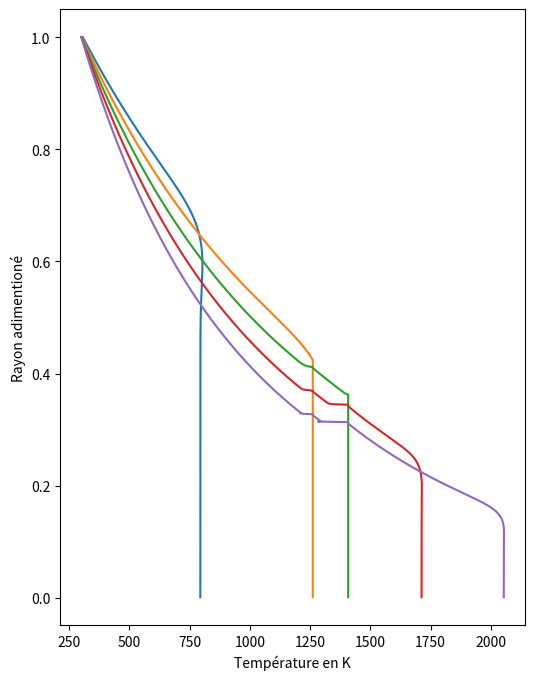

Python code for this plot:
import numpy as np
import matplotlib.pyplot as plt
from scipy import sparse
from scipy.sparse  import linalg




class terre:
    """
    On simule une Terre a symmetrie sphérique
    On considère son rayon constant
    On considère que le chauffage provient uniquement de la radioactivité
    de l'Al26 
    """
    def __init__(self, Ri, Rf, ta, beta, Ti, dt, size, cst=None):
        """
        R0 : rayon initial de la Terre en m
        T0 : temperature initiale en K
        dt : pas de temps en My
        size : nombre de pas d'espace
        """

        if cst is None:
            cst = { #'tau_al':  0.717 ,#My
                    'tau_al':  2.26E13, #s
                    'H0'    :  1.5E-7, #W kg-1
                    'T_neb' :  300   , #K
                    'sigma' :  5.67E-8,#W m-2 K-4
                    'phi'   :  0.18  , # sans unité
                    'kT'    :  11.48 , #W K-1 m-1
                    'kT_m'  :  50    , #W K-1 m-1
                    'kT_s'  :  3     , #W K-1 m-1
                    'Cp'    :  939   , #J K-1 kg-1
                    'Cp_m'  :  450   , #J K-1 kg-1
                    'Cp_s'  :  1200  , #J K-1 kg-1
                    'rho'   :  4028  , #kg m-3 
                    'rho_m' :  7800  , #kg m-3  
                    'rho_s' :  3200  , #kg m-3  
                    'Tfus_m':  1261  , #K
                    'Tfus_s':  1408  , #K
                    'L_m'   :  2.5E5 , #J kg-1
                    'L_s'   :  5.0E5 , #J kg-1
                    }
        #cst contient les constantes physiques des materiaux
        self.cst = cst
        #ces constantes permettent de définir les 
        #paramètres d'adimensionnement
        self.t0 = cst['tau_al'] 
        self.r0 = Ri
        self.T0 = cst['T_neb'] 
        self.cst['Tafus_m'] = self.cst['Tfus_m']/self.T0
        self.cst['Tafus_s'] = self.cst['Tfus_s']/self.T0

        self.t = 0
        self.dt = dt/cst['tau_al'] 
        self.ta = ta/cst['tau_al']
        self.c0 = self.dt*cst['tau_al']/(cst['rho']*cst['Cp']*cst['T_neb'])

        print("rayon : {}->{} km (en {:.2}My), dt : {} My, Ti {} K, size : {},  ".format(Ri*1E-3,Rf*1E-3,self.ta*0.717,self.dt*0.717,Ti,size))
        
        #l'equation n'est pas definie en r=0 on decale donc le premier 
        # point de dr
        dr = 1/size
        r = np.linspace(1/size, 1, num=size)
        self.r = r
        self.dr = dr
        self.size = size

        self.R = Ri
        self.Ri = Ri
        self.beta = beta
        if self.beta == 0 :
            self.alpha = (Rf - Ri)/self.ta
        elif self.beta == 1 : 
            self.alpha = (np.log(Rf) - np.log(Ri))/self.ta
        elif self.beta == 2 : 
            self.alpha = (1/Ri - 1/Rf)/self.ta
        elif self.beta == -1:
            self.alpha = 0
        
        
        #condition initiales
        self.T = (Ti/self.T0)*np.ones(size)
        self.P = np.zeros(size)
        self.phi_m = np.zeros(size)
        self.phi_s = np.zeros(size)
        
        
        #quelques matrices de base pour constuire la matrice complete
        ones = np.ones(self.size)
        self.ones = ones
        eye = sparse.eye(size)
        d1 = sparse.dia_matrix(([1*ones,-1*ones],[0,1]),
                shape=(size, size))
        c1 = cst['tau_al']*cst['kT']*self.dt/(cst['rho']*cst['Cp'])*((r+dr/2)/(r*dr))**2 
        #print("c1",c1)
        #print(cst['tau_al'],cst['kT'],self.dt,(cst['rho']*cst['Cp']),((r+dr/2)/(r*dr))**2 )
        # on met c1 dans une diagonale pour la multiplication avec d1
        u1 = sparse.dia_matrix((c1,[0]), shape=(size, size))
        
        d2 = sparse.dia_matrix(([1*ones,-1*ones],[0,-1]),
                shape=(size, size))
        c2 = cst['tau_al']*cst['kT']*self.dt/(cst['rho']*cst['Cp'])*((r-dr/2)/(r*dr))**2 
        u2 = sparse.dia_matrix((c2,[0]), shape=(size, size))

        d3 = sparse.dia_matrix(([1*ones,-1*ones],[-1,1]),
               shape=(size, size))
        c3 = self.dt*self.r/(2*dr) #cst['tau_al']*
        u3 = sparse.dia_matrix((c3,[0]), shape=(size, size))

        #condition aux limites  

        d1 = sparse.lil_matrix(d1) 
        #d1 = d1.tocsr()
        d1[0,0:3]  = [2,-1,-1]
        d1[-1:,-3:] = 0

        
        d2 = sparse.lil_matrix(d2) 
        #d2 = d2.tocsr()
        d2[0,0:2]  = 0
        d2[-1,-3:] = [-1,-1,2]
        
        d3 = sparse.lil_matrix(d3) 
        #d3 = d3.tocsr()
        d3[0,0:2]  = [0,-0]
        d3[-1,-2:] = [0,-0]


        self.eye = eye
        self.u1 = u1
        self.d1 = d1
        self.u2 = u2
        self.d2 = d2
        self.u3 = u3
        self.d3 = d3
        self.c1 = c1
        self.c2 = c2
        self.c3 = c3
        
        #print(d1.toarray())
        #print(d2.toarray())
        #on construit m, la matrice complete 
        self.m = (self.eye 
                + (1/self.R**2)*self.u1*self.d1 
                + (1/self.R**2)*self.u2*self.d2 
                + (self.alpha*self.R**(self.beta-1))*self.u3*self.d3
                )

        # on ajoute la condition limite radiative
        #self.m[-1,-2] = -1
        #self.m[-2,-1] = 1
        #self.m[-1,-1] = 1        

        #print(self.m.toarray())
        
        self.m = sparse.csc_matrix(self.m) #format csc plus efficace
        self.lu = linalg.splu(self.m) #on précalcule la décomposition LU
        
    def update_m(self):
        if self.beta == 0 :
            self.R = self.Ri + self.alpha*self.t
            #self.alpha = (Rf - Ri)/ta
        elif self.beta == 1 : 
            self.R = self.Ri * np.exp(self.alpha*self.t)
            #self.alpha = (np.ln(Rf) - np.ln(Ri))/ta
        elif self.beta == 2 : 
            self.R = 1/(1/self.Ri - self.alpha*self.t)
            #self.alpha = (1/Ri - 1/Rf)/ta
        elif self.beta == -1:
            self.R = float(self.Ri)
        #print(self.R)
        self.m = (self.eye 
                + (1/self.R**2)*self.u1*self.d1 
                + (1/self.R**2)*self.u2*self.d2 
                + (self.alpha*self.R**(self.beta-1))*self.u3*self.d3)

    def update_P(self):
        cst = self.cst
        #On part de la chaleur radioactive
        self.P[:] = cst['rho']*cst['H0']*2**(-(self.t+self.dt))
        #!On oublie la radiation, on se contente d'injecter du materiau 
        #à 300K a la surface!
        #la convection à tendance à causer des grosses instabilités sinon
        self.T[-2:] = 1 
        self.P[-1:] = 0

        return 

        #Pour la sim2, ce qui suit n'est JAMAIS exécuté
        #On complete avec la radiation de corps noir à la surface
        try :
            self.cS
        except AttributeError:
            self.cS = (((self.r[-1]/(self.r[-1]+self.dr))**2)
            *self.dr*self.r0*cst['sigma']*(cst['T_neb']**4)
            /(self.cst['kT']*self.T0))
            #on utilise un point de temperature pour definir le flux radiatif
        self.T[-1] = self.T[-2] + self.R*self.cS*(1-(self.T[-2])**4)
        # si la température du point fictif est plus petit que 0
        # la formule de la loi de Stephan n'est plus valable et la valeur 
        # calculée explose, il faut donc borner par zero pour que la 
        # diffusion puisse equilbrer 
        if self.T[-1] < 0 :
            self.T[-1] = 0
        
        #print(self.T[-2:])

    def step(self):
        self.t += self.dt
        self.T = linalg.spsolve(self.m, self.T + self.c0*self.P)

    def fusion(self):
        """
        Cette fonction calcule la modification du ratio solide/liquide
        en deux etapes : 
        1. Si la condition pour un changement d'état est verifiée
           on utilise toute la chaleur pour changer d'état
        2. Si on a plus de 100% de liquide ou de solide on rebalance
           l'excedant en chaleur
        """
        cst = self.cst 

        fus_m = np.where((self.T>cst['Tafus_m'])*(self.phi_m < 1))
        sol_m = np.where((self.T<cst['Tafus_m'])*(self.phi_m > 0))
        tot_m = [np.concatenate([fus,sol]) for fus,sol in zip(fus_m,sol_m)]

        self.phi_m[tot_m] = self.phi_m[tot_m] + (self.T[tot_m] - cst['Tafus_m']) * self.T0*cst['Cp_m']/(cst['phi']*cst['L_m'])
        self.T[tot_m] = cst['Tafus_m']


        excess_fus = np.where(self.phi_m > 1)
        excess_sol = np.where(self.phi_m < 0)

        self.T[excess_fus] = self.T[excess_fus] + (self.phi_m[excess_fus] - 1) * (cst['phi']*cst['L_m'])/(self.T0*cst['Cp_m'])
        self.phi_m[excess_fus] =  1

        self.T[excess_sol] = self.T[excess_sol] + self.phi_m[excess_sol] * (cst['phi']*cst['L_m'])/(self.T0*cst['Cp_m'])
        self.phi_m[excess_sol] =  0

        fus_s = np.where((self.T>cst['Tafus_s'])*(self.phi_s < 1))
        sol_s = np.where((self.T<cst['Tafus_s'])*(self.phi_s > 0))
        tot_s = [np.concatenate([fus,sol]) for fus,sol in zip(fus_s,sol_s)]

        self.phi_s[tot_s] = self.phi_s[tot_s] + (self.T[tot_s] - cst['Tafus_s']) * self.T0*cst['Cp_s']/((1-cst['phi'])*cst['L_s'])
        self.T[tot_s] = cst['Tafus_s']

        excess_fus = np.where(self.phi_s > 1)
        excess_sol = np.where(self.phi_s < 0)

        self.T[excess_fus] = self.T[excess_fus] + (self.phi_s[excess_fus] - 1) * ((1-cst['phi'])*cst['L_s'])/(self.T0*cst['Cp_s'])
        self.phi_s[excess_fus] =  1

        self.T[excess_sol] = self.T[excess_sol] + self.phi_s[excess_sol] * ((1-cst['phi'])*cst['L_s'])/(self.T0*cst['Cp_s'])
        self.phi_s[excess_sol] =  0

    def store(self):
        self.stored.append({
            't':self.t.copy(),
            'T':self.T.copy(),
            'P':self.P.copy(),})
    
    def show(self):
        size = self.T.shape[0]
        y, x = np.mgrid[0:size, 0:size]
        r = np.sqrt(x**2 + y**2).astype(np.uint)
        valid = np.where(r < size)
        
        d = np.empty((size,size))
        d[valid] = self.T[r[valid]]
        
        plt.imshow(np.ma.array(d, mask=(r >= size)),cmap='plasma',interpolation='nearest',vmin=0,vmax=400)
        plt.colorbar()
        
    def anim(self):
        i=0
        #while True:
        size = self.T.shape[0]
        for _ in range(20):
            if i == 0:
                y, x = np.mgrid[0:size, 0:size]
                r = np.sqrt(x**2 + y**2).astype(np.uint)
                valid = np.where(r < size)

                d = np.empty((size,size))
                d = np.ma.array(d, mask=(r >= size))
                d[valid] = self.T[r[valid]]

                p = plt.imshow(d,cmap='plasma')
                plt.clim()
                plt.colorbar()
                i=1
            else:
                i+=1
                self.step()
                self.BC()
                d[valid] = self.T[r[valid]]
                p.set_data(d)
                plt.title("frame {}, sum : {}".format(i,(self.r*self.T).sum()))

            
            plt.pause(0.5)

def test():
    """
    Test de la classe et comparaison des resultats avec une sol 
    analytique connue
    """
    #on teste vite fait que la classe fonctionne 
    t = terre(Ri=100,Ti=0,dt=0.1,size=4)
    t.update_P()
    t.step()
    t.fusion()


    print("Comparaison solution analytique stationnaire et simulée (la simulation converge en 2 pas ici)")

    r=np.linspace(1E-3,1,1000)
    R=1
    D=1
    P=1

    s = sol_ref2(r,R,D,P)
    plt.plot(r,s,lw=2,label='analytique')

    from collections import defaultdict
    cst = defaultdict(lambda : 1) #dictionnaire avec des valeur par defaut à 1
    size=1000
    t = terre(Ri=1,Ti=0,dt=1,size=1000,cst=cst)
    t.P[:] = 0
    t.P[:] = 1
    t.P[-1] = -t.P.sum()+1
    for _ in range(1,3):
        t.step()
        plt.plot(r,(t.T[:] - t.T[-1]),label='simulé pas {}'.format(_))
	

    plt.legend()
    plt.show()

def test_R():
    for beta in [0,1,2]:
        R=[]
        t = terre(Ri=5000,Rf=500000,ta=1,beta=beta,Ti=300,dt=0.01,size=1000)
        for _ in range(100):
            #print(t.R)
            t.t += t.dt
            t.update_m()
            R.append(float(t.R))

        R=np.array(R)
        dRdt = R[1:]-R[:-1]
        print(beta,t.alpha)
        plt.figure()
        plt.title("beta  = {}".format(beta))
        plt.plot(R/R[-1],label="$R$")
        plt.plot(dRdt/dRdt[-1],label="$dR/dt$")
        plt.plot((R[1:]/R[-1])**beta,'r--',label=r"$R^{\beta}$")
        plt.legend(loc="best")

    plt.show()



def test_fusion():
    print("test visuel de la fusion")
    t = terre(Ri=20000,Ti=0,dt=0.1,size=100)
    t.T[:] = np.linspace(0,3000,100)/t.T0
    plt.subplot(121)
    plt.title("temperature")
    plt.plot(t.T*t.T0,label="avant")
    t.fusion()
    plt.plot(t.T*t.T0,label='après')
    plt.legend()

    plt.subplot(122)
    plt.title("pourcentage de fusion")
    plt.plot(t.phi_m,label='phi_m')
    plt.plot(t.phi_s,label='phi_s')
    plt.ylim(-0.5,1.5)
    plt.legend()

    plt.show()

def sol_ref1(r,t,D):
    """
    Solution analytique pour un problème sans bords avec un dirac placé au centre
    """
    return np.exp(-(r**2)/(4*D*t))/np.sqrt(4*np.pi*t*D)**3

def sol_ref2(r,R,D,P):
    """
    Limite à t->infini avec terme source P uniforme et T=0 fixé au bords
    """
    return (R**2 - r**2)*P/(6*D)

if __name__ == '__main__' :
    #test()

    #test_fusion()

    #test_R()

    cst = { 'tau_al':  2.26E13,
            'H0'    :  1.5E-7, #W kg-1
            'T_neb' :  300   , #K
            'sigma' :  5.67E-8,#W m-2 K-4
            'phi'   :  0.18  , # sans unité
            'kT'    :  11.48 , #W K-1 m-1
            'kT_m'  :  50    , #W K-1 m-1
            'kT_s'  :  3     , #W K-1 m-1
            'Cp'    :  1065  , #J K-1 kg-1
            'Cp_m'  :  450   , #J K-1 kg-1
            'Cp_s'  :  1200  , #J K-1 kg-1
            'rho'   :  4028  , #kg m-3 
            'rho_m' :  7800  , #kg m-3  
            'rho_s' :  3200  , #kg m-3  
            'Tfus_m':  1261  , #K
            'Tfus_s':  1408  , #K
            'L_m'   :  2.5E5 , #J kg-1
            'L_s'   :  5.0E5 , #J kg-1
            #'L_m'   :  1 , #J kg-1
            #'L_s'   :  1 , #J kg-1
            }
    t = terre(Ri=50000,Rf=500000,ta=1*cst['tau_al'],beta=1,Ti=200,dt=5E-4*cst['tau_al'],size=1000,cst=cst)
    print(t.alpha,t.beta)
    plt.figure(figsize=(6,8))
    n = int(t.ta/(5*t.dt))
    for _ in range(5):
        for __ in range(n):
            t.update_P()
            t.update_m()
            #t.P[:]=0
            t.step()
            t.fusion()
            print("R: {:.6}  , t: {:.3} My".format(t.R,t.t*0.717))

        plt.plot(t.T[:-1]*t.T0,t.r[:-1]/t.r[-2])
        #plt.plot(t.phi_m,'-')

    plt.xlabel('Température en K')
    plt.ylabel('Rayon adimentioné')
    plt.show()

